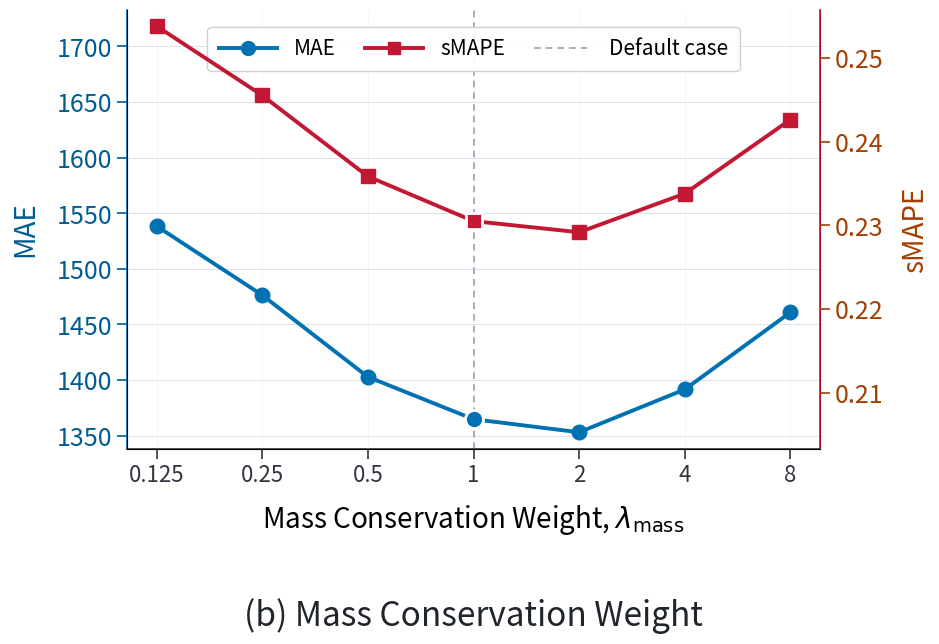
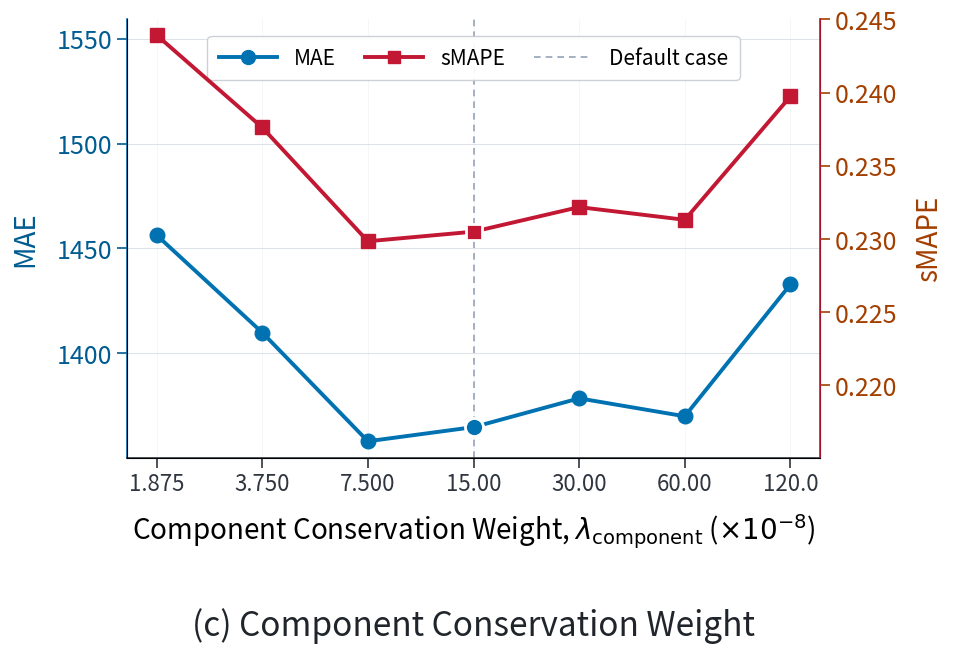
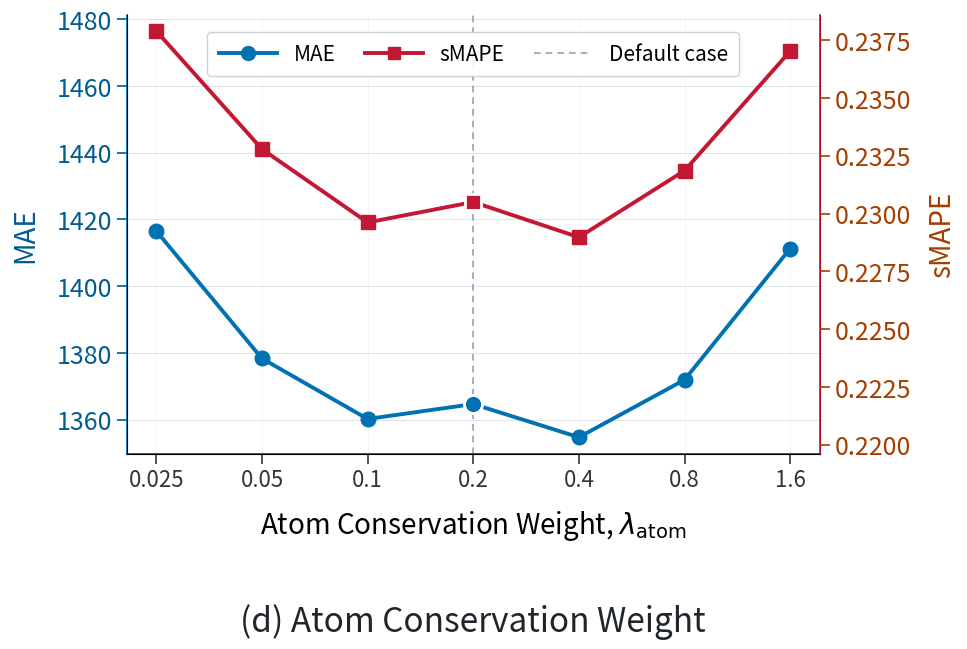

These charts were generated, in order, by the following Python code:
#!/usr/bin/env python3
"""Render the seven-case, one-at-a-time PINN weight-sensitivity figures.

The values are transcribed verbatim from the table supplied for the paper
figure.  Each conservation term has its own seven-point sweep: three weights
below the default, the default, and three weights above it.
"""
from __future__ import annotations

import argparse
from pathlib import Path

import matplotlib

matplotlib.use("Agg")
import matplotlib.pyplot as plt
from matplotlib.lines import Line2D
import pandas as pd


FIGSIZE = (10.5, 7.2)
DPI = 600

# Kept in increasing physical-weight order.  The middle entry in each sweep is
# the common default setting and is intentionally included only once.
SENSITIVITY = {
    "Mass": {
        "weights": [0.125, 0.25, 0.5, 1.0, 2.0, 4.0, 8.0],
        "mae": [1538.4271, 1476.3184, 1402.7359, 1364.6846, 1352.9187, 1391.4632, 1460.8256],
        "smape": [0.253814, 0.245527, 0.235842, 0.230497, 0.229164, 0.233781, 0.242635],
        "panel": "(b)",
        "title": "Mass Conservation Weight",
        "xlabel": r"Mass Conservation Weight, $\lambda_{\mathrm{mass}}$",
        "labels": ["0.125", "0.25", "0.5", "1", "2", "4", "8"],
    },
    "Component": {
        "weights": [1.875e-8, 3.750e-8, 7.500e-8, 1.500e-7, 3.000e-7, 6.000e-7, 1.200e-6],
        "mae": [1456.3178, 1409.8245, 1357.9362, 1364.6846, 1378.4217, 1369.8534, 1432.7619],
        "smape": [0.243926, 0.237614, 0.229843, 0.230497, 0.232176, 0.231308, 0.239735],
        "panel": "(c)",
        "title": "Component Conservation Weight",
        "xlabel": r"Component Conservation Weight, $\lambda_{\mathrm{component}}$ ($\times10^{-8}$)",
        "labels": ["1.875", "3.750", "7.500", "15.00", "30.00", "60.00", "120.0"],
    },
    "Atom": {
        "weights": [0.025, 0.05, 0.1, 0.2, 0.4, 0.8, 1.6],
        "mae": [1416.5284, 1378.3461, 1360.2175, 1364.6846, 1354.7328, 1371.9463, 1411.2847],
        "smape": [0.237892, 0.232786, 0.229614, 0.230497, 0.228973, 0.231852, 0.237025],
        "panel": "(d)",
        "title": "Atom Conservation Weight",
        "xlabel": r"Atom Conservation Weight, $\lambda_{\mathrm{atom}}$",
        "labels": ["0.025", "0.05", "0.1", "0.2", "0.4", "0.8", "1.6"],
    },
}


def parse_args() -> argparse.Namespace:
    parser = argparse.ArgumentParser(description=__doc__)
    parser.add_argument(
        "--output-dir",
        default=(
            "outputs/0819final/Paper_Tables_Final3_figures/final/"
            "pinn_weight_sensitivity_7cases_20260916"
        ),
    )
    parser.add_argument("--dpi", type=int, default=DPI)
    return parser.parse_args()


def _style_axis(axis: plt.Axes, right: plt.Axes) -> None:
    axis.grid(axis="y", color="#D8DEE6", linewidth=0.75, alpha=0.85)
    axis.grid(axis="x", color="#E8ECF1", linewidth=0.55, alpha=0.60)
    axis.set_axisbelow(True)
    axis.spines["top"].set_visible(False)
    right.spines["top"].set_visible(False)
    axis.spines["left"].set_color("#0072B2")
    axis.spines["bottom"].set_color("#303640")
    right.spines["right"].set_color("#C21833")
    axis.spines["left"].set_linewidth(1.2)
    axis.spines["bottom"].set_linewidth(1.2)
    right.spines["right"].set_linewidth(1.2)
    axis.tick_params(axis="x", labelsize=16, width=1.2, length=7, colors="#303640")
    axis.tick_params(axis="y", labelsize=18, width=1.2, length=7, colors="#005C91")
    right.tick_params(axis="y", labelsize=18, width=1.2, length=7, colors="#A33F00")


def _frame() -> pd.DataFrame:
    rows: list[dict[str, object]] = []
    for term, values in SENSITIVITY.items():
        for case, (weight, mae, smape, label) in enumerate(
            zip(values["weights"], values["mae"], values["smape"], values["labels"]), start=1
        ):
            rows.append({
                "Physics term": term,
                "Case": case,
                "Weight": weight,
                "Weight label": label,
                "MAE": mae,
                "sMAPE": smape,
                "Is default": case == 4,
            })
    return pd.DataFrame(rows)


def _separate_display_bands(
    left: plt.Axes, right: plt.Axes, mae: list[float], smape: list[float]
) -> None:
    """Keep the two raw-metric curves in separate visual bands.

    MAE and sMAPE have different units, so their independent y-axis limits can
    be set without transforming either metric.  The added headroom places MAE
    in the lower part of the panel and sMAPE in the upper part, avoiding the
    accidental apparent overlap of two similarly shaped curves.
    """
    mae_min, mae_max = min(mae), max(mae)
    smape_min, smape_max = min(smape), max(smape)
    mae_span = max(mae_max - mae_min, 1.0)
    smape_span = max(smape_max - smape_min, 1e-6)

    # Raw values are unmodified; only the two display ranges are padded.
    left.set_ylim(mae_min - 0.08 * mae_span, mae_max + 1.05 * mae_span)
    right.set_ylim(smape_min - 1.05 * smape_span, smape_max + 0.08 * smape_span)


def _plot_term(term: str, values: dict[str, object], output: Path, dpi: int) -> None:
    cases = list(range(1, 8))
    mae = values["mae"]
    smape = values["smape"]
    labels = values["labels"]
    fig, left = plt.subplots(figsize=FIGSIZE, facecolor="white")
    right = left.twinx()
    _style_axis(left, right)

    left.axvline(4, color="#94A3B8", linewidth=1.2, linestyle=(0, (4, 3)), zorder=1)
    left.plot(cases, mae, color="#0072B2", marker="o", markersize=10.5, linewidth=2.8, zorder=4)
    right.plot(cases, smape, color="#C21833", marker="s", markersize=9.5, linewidth=2.8, zorder=4)
    # The default case is the common one across the three OAT sweeps.
    left.plot(4, mae[3], marker="o", markersize=13, markerfacecolor="#0072B2", markeredgecolor="white", markeredgewidth=2.0, linestyle="none", zorder=5)
    right.plot(4, smape[3], marker="s", markersize=12, markerfacecolor="#C21833", markeredgecolor="white", markeredgewidth=2.0, linestyle="none", zorder=5)

    left.set_xticks(cases, labels)
    left.set_xlim(0.72, 7.28)
    left.set_xlabel(values["xlabel"], fontsize=20, labelpad=12)
    left.set_ylabel("MAE", color="#005C91", fontsize=20, labelpad=12)
    right.set_ylabel("sMAPE", color="#A33F00", fontsize=20, labelpad=12)
    _separate_display_bands(left, right, mae, smape)
    left.text(
        0.5,
        -0.34,
        f"{values['panel']} {values['title']}",
        transform=left.transAxes,
        ha="center",
        va="top",
        fontsize=24,
        color="#20252B",
    )

    handles = [
        Line2D([0], [0], color="#0072B2", marker="o", linewidth=2.8, markersize=10, label="MAE"),
        Line2D([0], [0], color="#C21833", marker="s", linewidth=2.8, markersize=9, label="sMAPE"),
        Line2D([0], [0], color="#94A3B8", linestyle=(0, (4, 3)), linewidth=1.2, label="Default case"),
    ]
    left.legend(
        handles=handles, loc="upper center", bbox_to_anchor=(0.5, 0.985), ncol=3,
        fontsize=15.0, frameon=True, facecolor="white", edgecolor="#C8CDD3",
        framealpha=0.92, handlelength=2.8, columnspacing=1.4, borderpad=0.55,
    )
    fig.subplots_adjust(left=0.17, right=0.83, bottom=0.32, top=0.93)
    stem = output / "sensitivity" / f"pinn_{term.lower()}_weight_7cases_mae_smape"
    stem.parent.mkdir(parents=True, exist_ok=True)
    fig.savefig(stem.with_suffix(".png"), dpi=dpi, facecolor="white")
    fig.savefig(stem.with_suffix(".pdf"), facecolor="white")
    fig.savefig(stem.with_suffix(".svg"), facecolor="white")
    plt.close(fig)


def main() -> None:
    args = parse_args()
    output = Path(args.output_dir)
    if output.exists():
        raise FileExistsError(f"Refusing to overwrite existing output directory: {output}")
    output.mkdir(parents=True, exist_ok=False)
    frame = _frame()
    if frame.groupby("Physics term").size().tolist() != [7, 7, 7]:
        raise RuntimeError("Each PINN conservation-term sweep must contain exactly seven cases.")
    frame.to_csv(output / "pinn_weight_sensitivity_7cases_data.csv", index=False, encoding="utf-8-sig")
    for term, values in SENSITIVITY.items():
        _plot_term(term, values, output, args.dpi)
    (output / "README.md").write_text(
        "# PINN conservation-weight sensitivity (seven cases per term)\n\n"
        "Each panel transcribes the supplied MAE and sMAPE table exactly.  "
        "The x-axis has the seven requested OAT weights: three below the common default, "
        "the default, and three above it.\n",
        encoding="utf-8",
    )
    print(f"output={output.resolve()}; terms=3; cases_per_term=7; formats=png,pdf,svg; dpi={args.dpi}")


if __name__ == "__main__":
    main()
